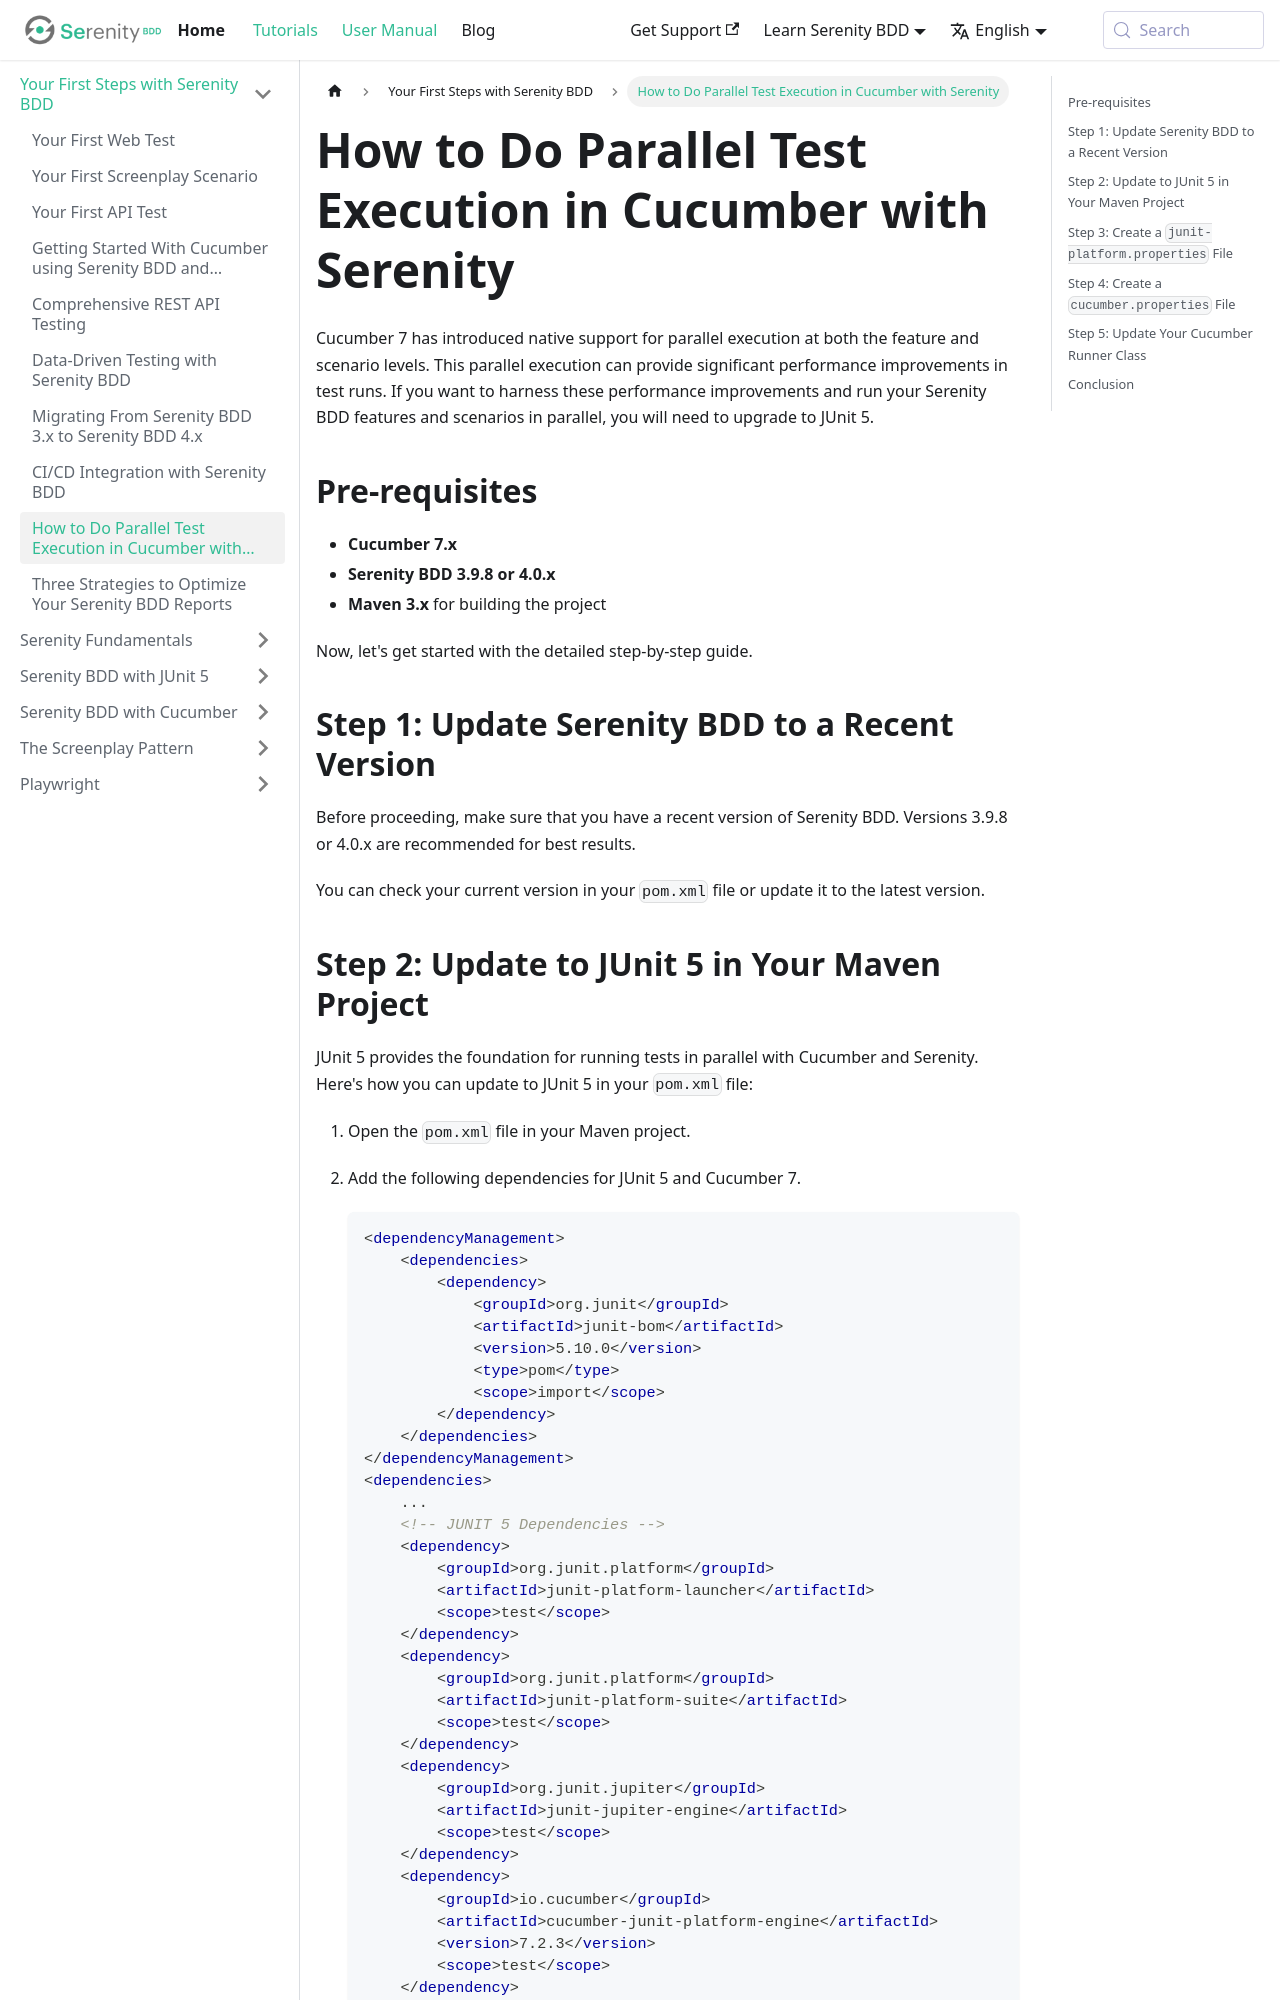

repository: serenity-bdd/serenity-bdd.github.io · page: docs/tutorials/running_cucumber_scenarios_in_parallel.html · generator: docusaurus

---
sidebar_position: 6
---

# How to Do Parallel Test Execution in Cucumber with Serenity

Cucumber 7 has introduced native support for parallel execution at both the feature and scenario levels. This parallel execution can provide significant performance improvements in test runs. If you want to harness these performance improvements and run your Serenity BDD features and scenarios in parallel, you will need to upgrade to JUnit 5.

## Pre-requisites

- **Cucumber 7.x**
- **Serenity BDD 3.9.8 or 4.0.x**
- **Maven 3.x** for building the project

Now, let's get started with the detailed step-by-step guide.

## Step 1: Update Serenity BDD to a Recent Version

Before proceeding, make sure that you have a recent version of Serenity BDD. Versions 3.9.8 or 4.0.x are recommended for best results.

You can check your current version in your `pom.xml` file or update it to the latest version.
